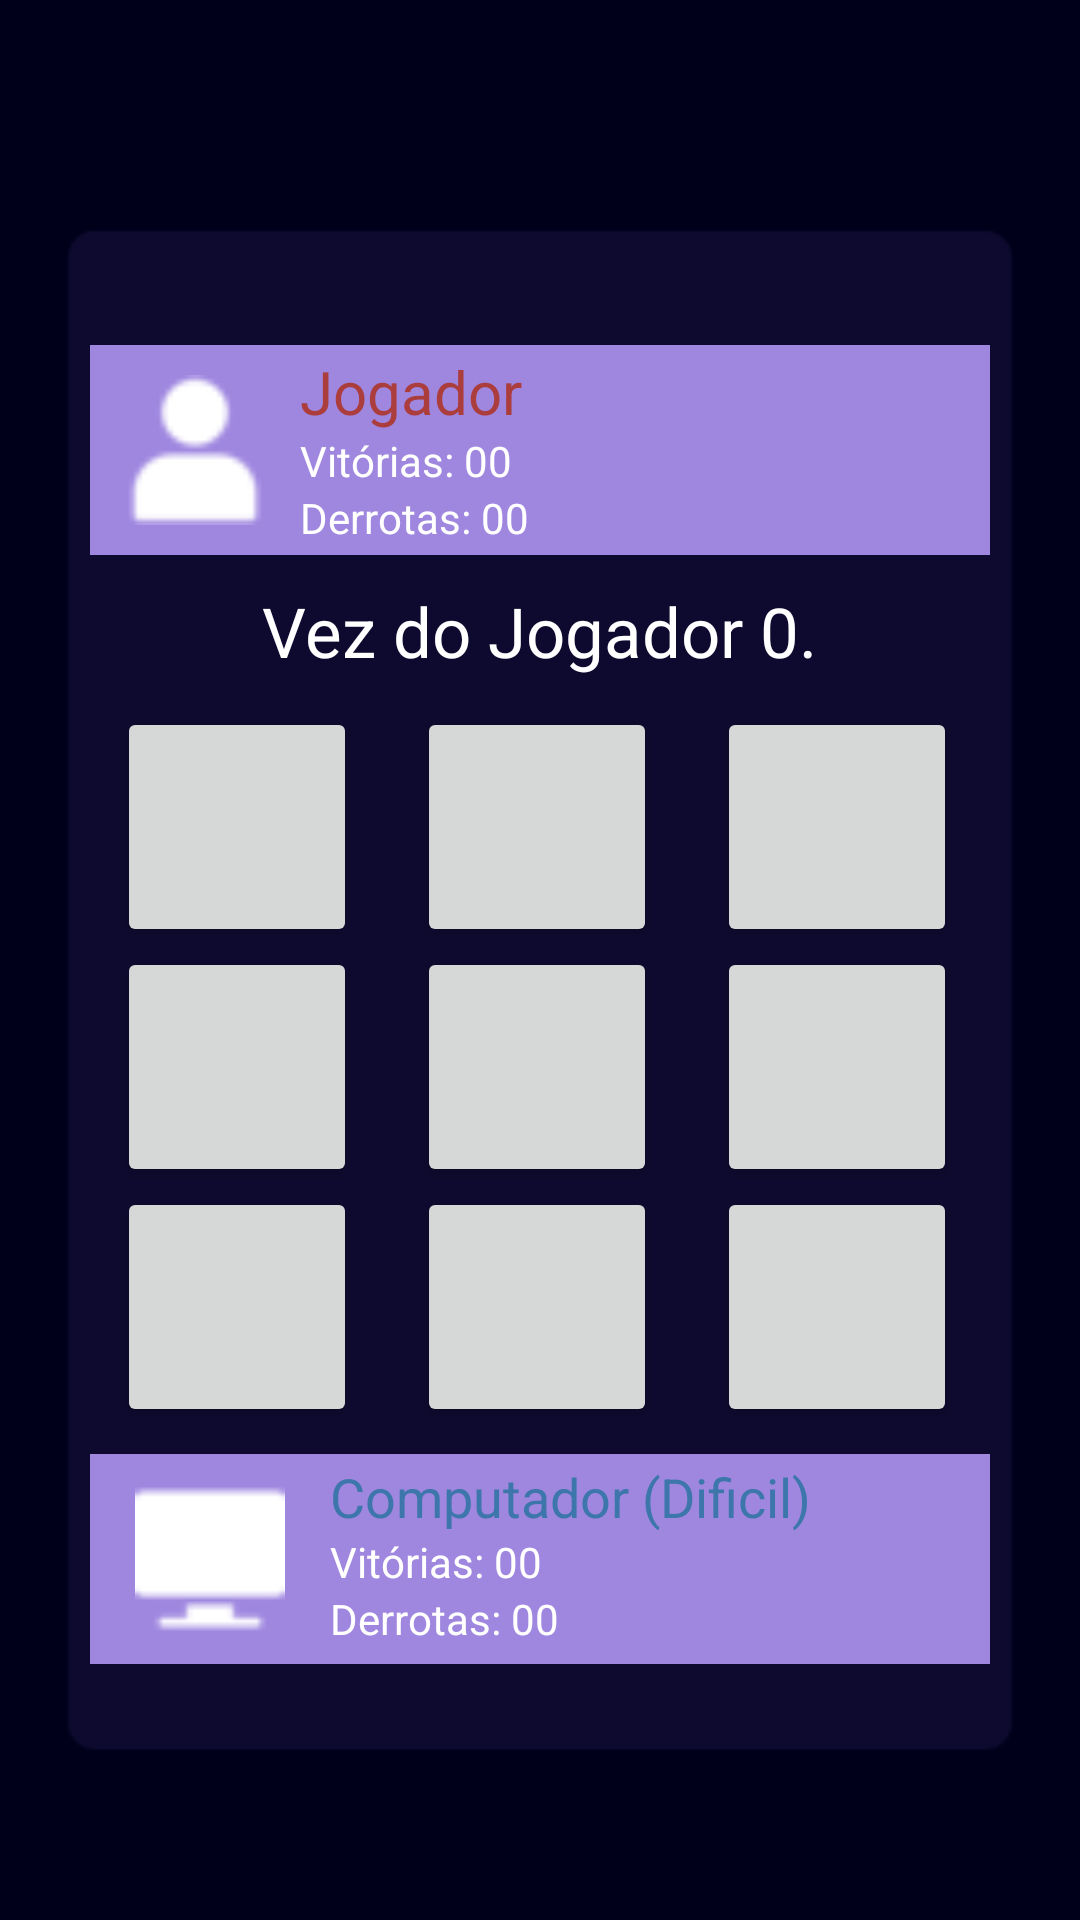

Reconstruct the res/layout file that produces this screen, plus the resources it refers to.
<!-- AndroidManifest.xml: application theme Theme.Jogovelha -->
<!-- res/layout/activity_jogo_dificil.xml -->
<?xml version="1.0" encoding="utf-8"?>
<LinearLayout xmlns:android="http://schemas.android.com/apk/res/android"
    xmlns:app="http://schemas.android.com/apk/res-auto"
    xmlns:tools="http://schemas.android.com/tools"
    android:layout_width="match_parent"
    android:layout_height="match_parent"
    tools:context=".jogoDificil"
    android:background="@drawable/fundo"
    android:gravity="center"
    android:orientation="vertical">

    <LinearLayout
        android:layout_width="300dp"
        android:layout_height="70dp"
        android:layout_marginTop="50dp"
        android:background="@color/purple_bright"
        android:orientation="horizontal">

        <ImageView
            android:layout_width="50dp"
            android:layout_height="50dp"
            android:layout_marginLeft="10dp"
            android:layout_marginTop="10dp"
            android:layout_marginRight="10dp"
            android:src="@drawable/user"></ImageView>

        <LinearLayout
            android:layout_width="wrap_content"
            android:layout_height="wrap_content"
            android:layout_marginTop="2dp"
            android:orientation="vertical">

            <LinearLayout
                android:layout_width="wrap_content"
                android:layout_height="wrap_content"
                android:orientation="vertical"></LinearLayout>

            <TextView
                android:layout_width="wrap_content"
                android:layout_height="wrap_content"
                android:text="Jogador"
                android:textColor="@color/red"
                android:textSize="20sp"></TextView>

            <TextView
                android:id="@+id/vitorias_player"
                android:layout_width="wrap_content"
                android:layout_height="wrap_content"
                android:text="Vitórias: 00"
                android:textColor="@color/white"></TextView>

            <TextView
                android:id="@+id/derrotas_player"
                android:layout_width="wrap_content"
                android:layout_height="wrap_content"
                android:text="Derrotas: 00"
                android:textColor="@color/white"></TextView>

        </LinearLayout>

    </LinearLayout>


    <TextView
        android:id="@+id/turno"
        android:layout_width="wrap_content"
        android:layout_height="wrap_content"
        android:layout_marginTop="10dp"
        android:text="Vez do Jogador 0."
        android:textColor="@color/white"
        android:textSize="23sp"></TextView>

    <GridLayout
        android:layout_width="282dp"
        android:layout_height="239dp"
        android:layout_marginTop="10dp"
        android:columnCount="3"
        android:rowCount="3">

        <Button
            android:layout_width="80dp"
            android:layout_height="80dp"></Button>

        <Button
            android:layout_width="80dp"
            android:layout_height="80dp"
            android:layout_marginLeft="20dp"
            android:layout_marginRight="20dp"></Button>

        <Button
            android:layout_width="80dp"
            android:layout_height="80dp"></Button>

        <Button
            android:layout_width="80dp"
            android:layout_height="80dp"></Button>

        <Button
            android:layout_width="80dp"
            android:layout_height="80dp"
            android:layout_marginLeft="20dp"
            android:layout_marginRight="20dp"></Button>

        <Button
            android:layout_width="80dp"
            android:layout_height="80dp"></Button>

        <Button
            android:layout_width="80dp"
            android:layout_height="80dp"></Button>

        <Button
            android:layout_width="80dp"
            android:layout_height="80dp"
            android:layout_marginLeft="20dp"
            android:layout_marginRight="20dp"></Button>

        <Button
            android:layout_width="80dp"
            android:layout_height="80dp"></Button>

    </GridLayout>

    <LinearLayout
        android:layout_width="300dp"
        android:layout_height="70dp"
        android:background="@color/purple_bright"
        android:orientation="horizontal"
        android:layout_marginTop="10dp"
        android:layout_marginBottom="20dp">

        <ImageView
            android:layout_width="60dp"
            android:layout_height="50dp"
            android:layout_marginLeft="10dp"
            android:layout_marginTop="10dp"
            android:layout_marginRight="10dp"
            android:src="@drawable/pc"></ImageView>

        <LinearLayout
            android:layout_width="wrap_content"
            android:layout_height="wrap_content"
            android:layout_marginTop="2dp"
            android:orientation="vertical">

            <TextView
                android:layout_width="wrap_content"
                android:layout_height="wrap_content"
                android:text="Computador (Dificil)"
                android:textColor="@color/blue"
                android:textSize="18sp"></TextView>

            <TextView
                android:id="@+id/vitorias_pc"
                android:layout_width="wrap_content"
                android:layout_height="wrap_content"
                android:text="Vitórias: 00"
                android:textColor="@color/white"></TextView>

            <TextView
                android:id="@+id/derrotas_pc"
                android:layout_width="wrap_content"
                android:layout_height="wrap_content"
                android:text="Derrotas: 00"
                android:textColor="@color/white"></TextView>

        </LinearLayout>

    </LinearLayout>

</LinearLayout>
<!-- resources referenced by this layout -->
<resources>
  <color name="blue">#3D76AB</color>
  <color name="purple_bright">#9F87E0</color>
  <color name="red">#AB3D3D</color>
  <color name="white">#FFFFFFFF</color>
  <!-- drawable fundo: png bitmap (drawable-v24, 3103 bytes) -->
  <!-- drawable pc: png bitmap (drawable, 649 bytes) -->
  <!-- drawable user: png bitmap (drawable, 1004 bytes) -->
  <style name="Theme.Jogovelha" parent="Theme.MaterialComponents.DayNight.DarkActionBar">
          
          <item name="colorPrimary">@color/purple_medium</item>
          <item name="colorPrimaryVariant">@color/purple_dark</item>
          <item name="colorOnPrimary">@color/white</item>
          
          <item name="colorSecondary">@color/purple_actionbar</item>
          <item name="colorSecondaryVariant">@color/purple_light</item>
          <item name="colorOnSecondary">@color/black</item>
          
          <item name="android:statusBarColor" tools:targetApi="l">?attr/colorPrimaryVariant</item>
          
      </style>
  <color name="purple_medium">#47337B</color>
  <color name="purple_dark">#01001B</color>
  <color name="purple_actionbar">#603DAB</color>
  <color name="purple_light">#C1B0E5</color>
  <color name="black">#FF000000</color>
</resources>
